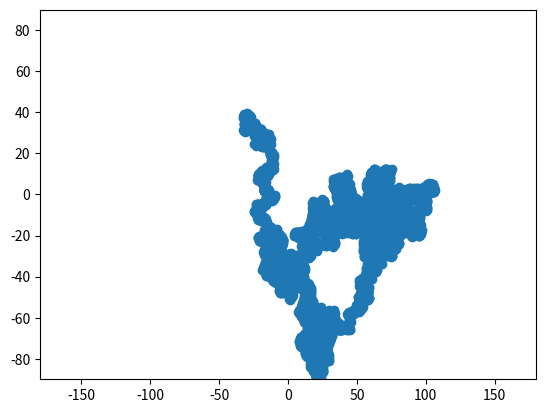

Python code for this plot:
import matplotlib.pyplot as plt
from random import uniform

# 用于保存所有的位置点
points = []

# 这是一个用于模拟位置改变的函数
def get_location():
    if len(points) == 0:
        # 初始位置
        lat, lon = uniform(-90, 90), uniform(-180, 180)
    else:
        # 基于前一个点的位置生成新点
        prev_lat, prev_lon = points[-1]
        lat = prev_lat + uniform(-1, 1)
        lon = prev_lon + uniform(-1, 1)

        # 限制纬度的范围在 -90 到 90 之间
        lat = max(min(lat, 90), -90)

        # 限制经度的范围在 -180 到 180 之间
        if lon > 180:
            lon -= 360
        elif lon < -180:
            lon += 360

    return lat, lon

# 创建一个地图
fig, ax = plt.subplots()

# 设置x, y轴的限制
ax.set_xlim([-180, 180])
ax.set_ylim([-90, 90])

# 每秒更新位置
while len(points) < 20000:
    lat, lon = get_location()

    # 保存新的位置点
    points.append((lat, lon))

# 清除之前的点和线
ax.clear()

# 重新设置x, y轴的限制
ax.set_xlim([-180, 180])
ax.set_ylim([-90, 90])

# 绘制所有的位置点
lats, lons = zip(*points)
ax.plot(lons, lats, marker='o')

# 绘制矢量连接
# for i in range(len(points) - 1):
#     lat1, lon1 = points[i]
#     lat2, lon2 = points[i + 1]
#     ax.plot([lon1, lon2], [lat1, lat2], 'b-')

# 显示图像
plt.show()
